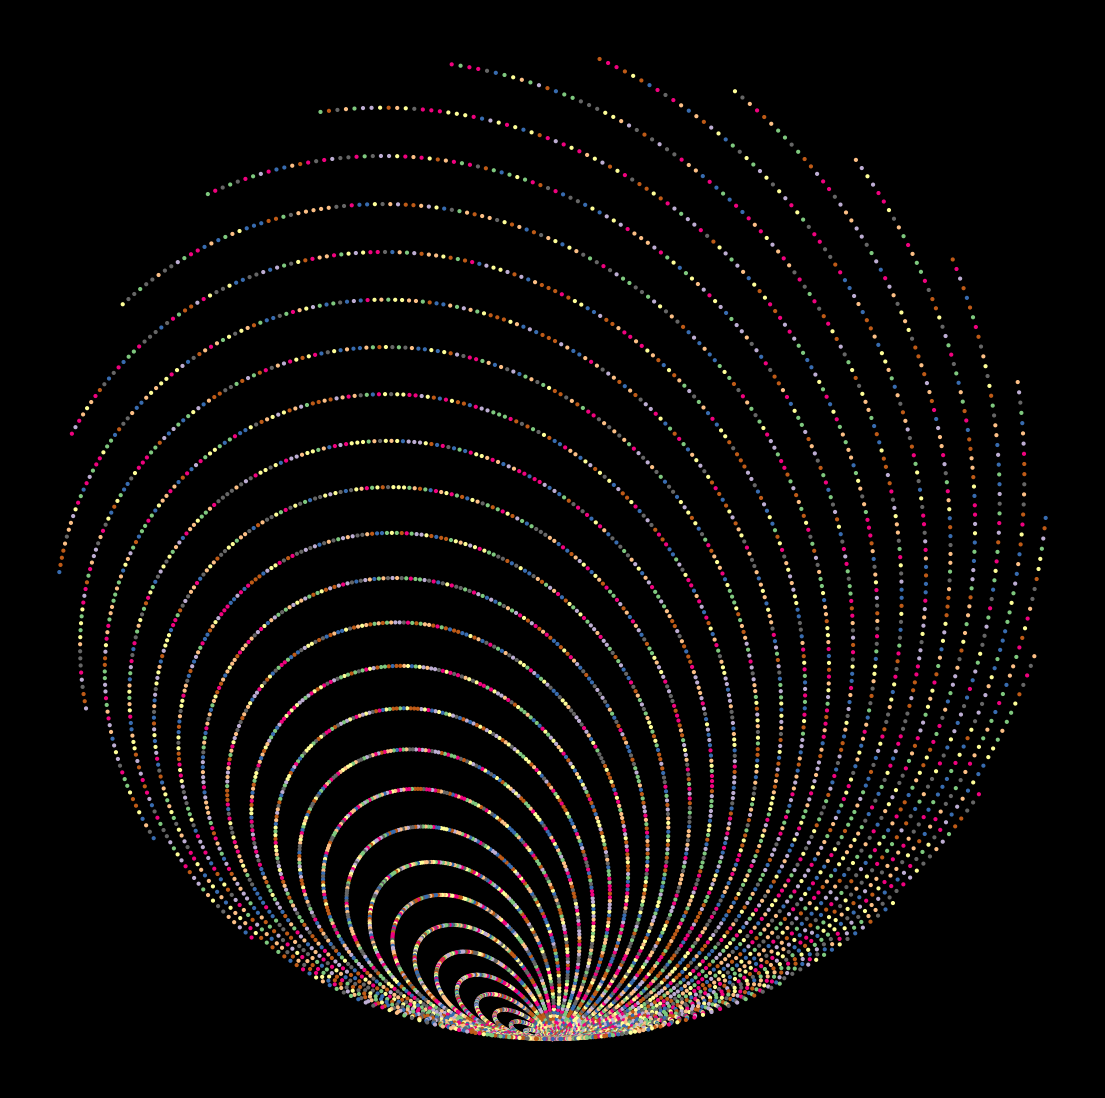

Reproduce this figure in Python. (Note: this script raises an exception after producing the figure.)
import matplotlib.pylab as plt
import numpy as np
import pandas as pd
import seaborn as sns
from math import cos, sin,log,tan,gamma,pi,exp,sqrt

p = plt.figure(figsize=(14,14),facecolor='black',dpi=400)
p = plt.axis('off')
plt.scatter([(z)*cos(z)*sin(z) for z in range(7000)],
            [z*sin(z)*sin(z) for z in range(7000)],
            s=4,
            color=[plt.cm.Accent(np.random.uniform(0,1)) for z in range(7000)])
plt.savefig(f'C:/Users/<user>/Pictures/RandomPlots/23012020_1.png',facecolor='black')

p = plt.figure(figsize=(14,14),facecolor='black',dpi=400)
p = plt.axis('off')
plt.scatter([(z)*cos(z)*sin(z*10) for z in range(7000)],
            [z*sin(z)*sin(z) for z in range(7000)],
            s=4,
            color=[plt.cm.Accent(np.random.uniform(0,1)) for z in range(7000)])
plt.savefig(f'C:/Users/<user>/Pictures/RandomPlots/23012020_2.png',facecolor='black')

p = plt.figure(figsize=(14,14),facecolor='black',dpi=400)
p = plt.axis('off')
plt.scatter([(z)*cos(z)*sin(z*10) for z in range(7000)],
            [z*sin(z)*sin(z*.4) for z in range(7000)],
            s=4,
            color=[plt.cm.Accent(np.random.uniform(0,1)) for z in range(7000)])
plt.savefig(f'C:/Users/<user>/Pictures/RandomPlots/23012020_3.png',facecolor='black')